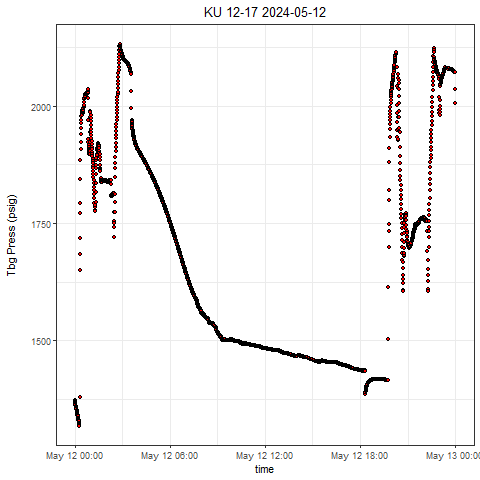

Values plotted in this chart, from the file beside it:
, Well, Tag, DateTime, Value
1, KU 12-17, press, 2024-05-12 00:00:00.0000000, 1373
2, KU 12-17, press, 2024-05-12 00:00:04.5980000, 1371
3, KU 12-17, press, 2024-05-12 00:00:34.6120000, 1369
4, KU 12-17, press, 2024-05-12 00:01:04.6100000, 1368
5, KU 12-17, press, 2024-05-12 00:01:34.6080000, 1366
6, KU 12-17, press, 2024-05-12 00:02:04.6060000, 1365
7, KU 12-17, press, 2024-05-12 00:02:34.6040000, 1364
8, KU 12-17, press, 2024-05-12 00:03:09.6020000, 1363
9, KU 12-17, press, 2024-05-12 00:03:34.5850000, 1362
10, KU 12-17, press, 2024-05-12 00:04:09.5980000, 1361
11, KU 12-17, press, 2024-05-12 00:04:34.5960000, 1360
12, KU 12-17, press, 2024-05-12 00:05:04.6100000, 1359
13, KU 12-17, press, 2024-05-12 00:05:49.6070000, 1358
14, KU 12-17, press, 2024-05-12 00:06:04.6060000, 1358
15, KU 12-17, press, 2024-05-12 00:06:34.6040000, 1357
16, KU 12-17, press, 2024-05-12 00:07:04.6020000, 1354
17, KU 12-17, press, 2024-05-12 00:07:34.6010000, 1351
18, KU 12-17, press, 2024-05-12 00:08:04.5990000, 1349
19, KU 12-17, press, 2024-05-12 00:08:39.5970000, 1349
20, KU 12-17, press, 2024-05-12 00:09:04.5950000, 1348
21, KU 12-17, press, 2024-05-12 00:09:44.6080000, 1346
22, KU 12-17, press, 2024-05-12 00:10:04.6070000, 1346
23, KU 12-17, press, 2024-05-12 00:10:34.6050000, 1344
24, KU 12-17, press, 2024-05-12 00:11:04.6030000, 1342
25, KU 12-17, press, 2024-05-12 00:11:54.6000000, 1341
26, KU 12-17, press, 2024-05-12 00:12:04.5990000, 1341
27, KU 12-17, press, 2024-05-12 00:12:34.5980000, 1339
28, KU 12-17, press, 2024-05-12 00:13:04.5960000, 1336
29, KU 12-17, press, 2024-05-12 00:13:39.5940000, 1333
30, KU 12-17, press, 2024-05-12 00:14:09.6070000, 1332
31, KU 12-17, press, 2024-05-12 00:14:34.6060000, 1331
32, KU 12-17, press, 2024-05-12 00:15:04.6040000, 1330
33, KU 12-17, press, 2024-05-12 00:15:49.6010000, 1329
34, KU 12-17, press, 2024-05-12 00:16:04.6000000, 1328
35, KU 12-17, press, 2024-05-12 00:16:34.5990000, 1325
36, KU 12-17, press, 2024-05-12 00:17:04.5970000, 1322
37, KU 12-17, press, 2024-05-12 00:17:34.5950000, 1320
38, KU 12-17, press, 2024-05-12 00:18:04.5930000, 1317
39, KU 12-17, press, 2024-05-12 00:18:59.6060000, 1380
40, KU 12-17, press, 2024-05-12 00:19:29.6040000, 1651
41, KU 12-17, press, 2024-05-12 00:19:59.6020000, 1685
42, KU 12-17, press, 2024-05-12 00:20:29.6000000, 1719
43, KU 12-17, press, 2024-05-12 00:20:59.5980000, 1772
44, KU 12-17, press, 2024-05-12 00:21:29.5970000, 1792
45, KU 12-17, press, 2024-05-12 00:21:59.5950000, 1845
46, KU 12-17, press, 2024-05-12 00:22:29.5930000, 1884
47, KU 12-17, press, 2024-05-12 00:22:59.5910000, 1907
48, KU 12-17, press, 2024-05-12 00:23:29.6050000, 1923
49, KU 12-17, press, 2024-05-12 00:23:59.6040000, 1940
50, KU 12-17, press, 2024-05-12 00:24:29.6020000, 1953
51, KU 12-17, press, 2024-05-12 00:24:59.6000000, 1963
52, KU 12-17, press, 2024-05-12 00:25:29.5980000, 1970
53, KU 12-17, press, 2024-05-12 00:25:59.5970000, 1979
54, KU 12-17, press, 2024-05-12 00:26:24.5950000, 1984
55, KU 12-17, press, 2024-05-12 00:26:54.5930000, 1982
56, KU 12-17, press, 2024-05-12 00:27:24.5920000, 1981
57, KU 12-17, press, 2024-05-12 00:27:54.5900000, 1988
58, KU 12-17, press, 2024-05-12 00:28:24.6040000, 1990
59, KU 12-17, press, 2024-05-12 00:28:54.6020000, 1988
60, KU 12-17, press, 2024-05-12 00:29:19.6010000, 1990
... 2,790 more rows
